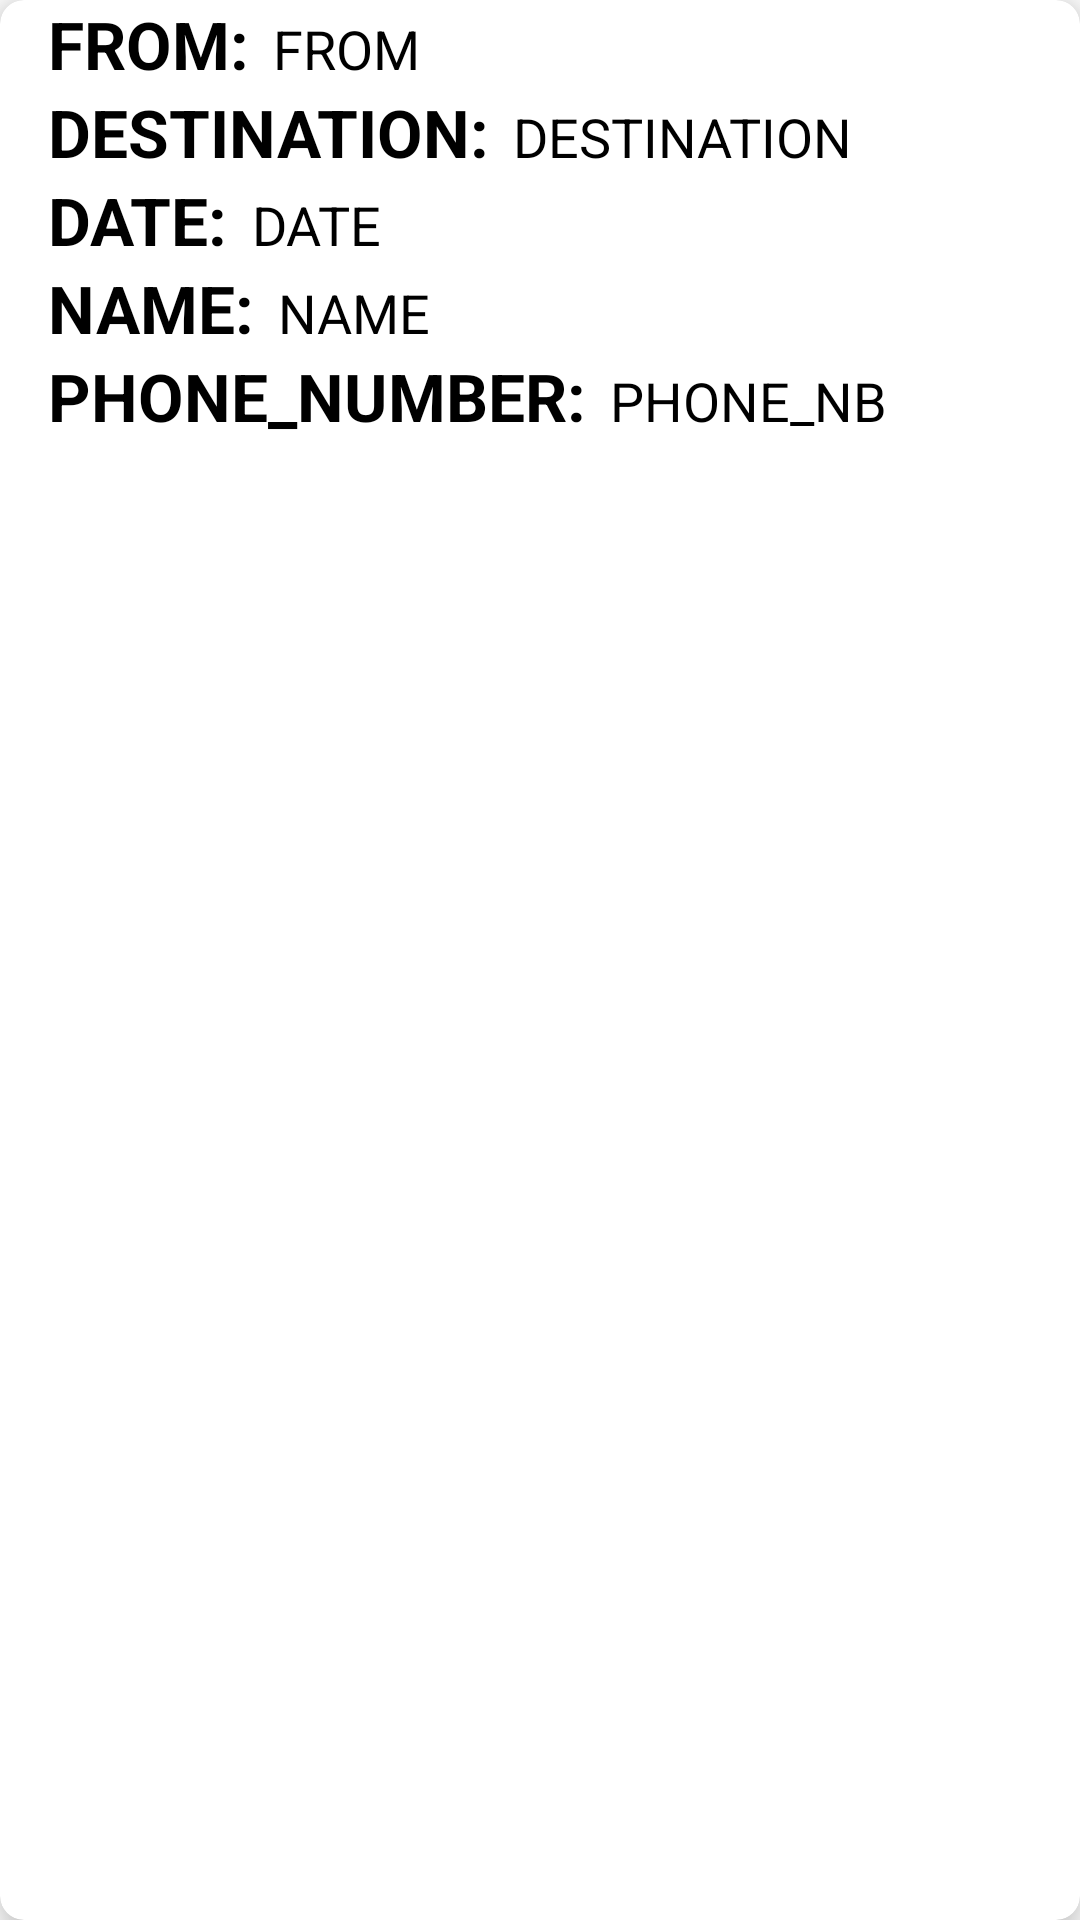

Here is an Android app screen rendered from its layout file. Give the layout XML and the strings, colors and styles it references.
<!-- AndroidManifest.xml: application theme Theme.Tourplan -->
<!-- res/layout/item.xml -->
<?xml version="1.0" encoding="utf-8"?>
<androidx.cardview.widget.CardView xmlns:android="http://schemas.android.com/apk/res/android"
    android:layout_width="match_parent"
    android:layout_height="wrap_content"
    xmlns:app ="http://schemas.android.com/apk/res-auto"
    app:cardElevation="8dp"
    app:cardCornerRadius="8dp"
    android:layout_margin="16dp">

    <LinearLayout
        android:layout_width="wrap_content"
        android:layout_height="wrap_content"
        android:layout_marginLeft="16dp"
        android:orientation="vertical"
        >
        <LinearLayout
            android:layout_width="wrap_content"
            android:layout_height="wrap_content"
            android:layout_gravity="center_vertical"
            android:orientation="horizontal">

            <TextView
                android:layout_width="wrap_content"
                android:layout_height="wrap_content"
                android:text="FROM:"
                android:textColor="@color/black"
                android:textSize="22dp"
                android:textStyle="bold" />
            <TextView
                android:id="@+id/from_item"
                android:layout_width="wrap_content"
                android:layout_height="wrap_content"
                android:layout_marginLeft="8dp"
                android:text="FROM"
                android:textColor="@color/black"
                android:textSize="18dp"
                android:textStyle="normal" />

        </LinearLayout>
        <LinearLayout
            android:layout_width="wrap_content"
            android:layout_height="wrap_content"
            android:layout_gravity="center_vertical"
            android:orientation="horizontal">

            <TextView
                android:layout_width="wrap_content"
                android:layout_height="wrap_content"
                android:text="DESTINATION:"
                android:textColor="@color/black"
                android:textSize="22dp"
                android:textStyle="bold" />
            <TextView
                android:id="@+id/destination_item"
                android:layout_width="wrap_content"
                android:layout_height="wrap_content"
                android:layout_marginLeft="8dp"
                android:text="DESTINATION"
                android:textColor="@color/black"
                android:textSize="18dp"
                android:textStyle="normal" />

        </LinearLayout>
        <LinearLayout
            android:layout_width="wrap_content"
            android:layout_height="wrap_content"
            android:layout_gravity="center_vertical"
            android:orientation="horizontal">
            <TextView
                android:layout_width="wrap_content"
                android:layout_height="wrap_content"
                android:text="DATE:"
                android:textColor="@color/black"
                android:textSize="22dp"
                android:textStyle="bold" />
            <TextView
                android:id="@+id/date_item"
                android:layout_width="wrap_content"
                android:layout_height="wrap_content"
                android:layout_marginLeft="8dp"
                android:text="DATE"
                android:textColor="@color/black"
                android:textSize="18dp"
                android:textStyle="normal" />

        </LinearLayout>
        <LinearLayout
            android:layout_width="wrap_content"
            android:layout_height="wrap_content"
            android:layout_gravity="center_vertical"
            android:orientation="horizontal">
            <TextView
                android:layout_width="wrap_content"
                android:layout_height="wrap_content"
                android:text="NAME:"
                android:textColor="@color/black"
                android:textSize="22dp"
                android:textStyle="bold" />
            <TextView
                android:id="@+id/name_item"
                android:layout_width="wrap_content"
                android:layout_height="wrap_content"
                android:layout_marginLeft="8dp"
                android:text="NAME"
                android:textColor="@color/black"
                android:textSize="18dp"
                android:textStyle="normal" />

        </LinearLayout>
        <LinearLayout
            android:layout_width="wrap_content"
            android:layout_height="wrap_content"
            android:layout_gravity="center_vertical"
            android:orientation="horizontal">
            <TextView
                android:layout_width="wrap_content"
                android:layout_height="wrap_content"
                android:text="PHONE_NUMBER:"
                android:textColor="@color/black"
                android:textSize="22dp"
                android:textStyle="bold" />
            <TextView
                android:id="@+id/phn_no_item"
                android:layout_width="wrap_content"
                android:layout_height="wrap_content"
                android:layout_marginLeft="8dp"
                android:text="PHONE_NB"
                android:textColor="@color/black"
                android:textSize="18dp"
                android:textStyle="normal" />

        </LinearLayout>






    </LinearLayout>



</androidx.cardview.widget.CardView>
<!-- resources referenced by this layout -->
<resources>
  <style name="Theme.Tourplan" parent="Theme.MaterialComponents.DayNight.NoActionBar">
          
          <item name="colorPrimary">@color/teal_200</item>
          <item name="colorPrimaryVariant">@color/teal_200</item>
          <item name="colorOnPrimary">@color/white</item>
          
          <item name="colorSecondary">@color/teal_200</item>
          <item name="colorSecondaryVariant">@color/teal_700</item>
          <item name="colorOnSecondary">@color/black</item>
          
          <item name="android:statusBarColor" tools:targetApi="l">?attr/colorPrimaryVariant</item>
          
      </style>
  <!-- not gathered from this repository: default colours our renderer supplied (Android Studio template values) -->
  <color name="teal_200">#FF03DAC5</color>
  <color name="teal_700">#FF018786</color>
  <color name="black">#FF000000</color>
  <color name="white">#FFFFFFFF</color>
</resources>
